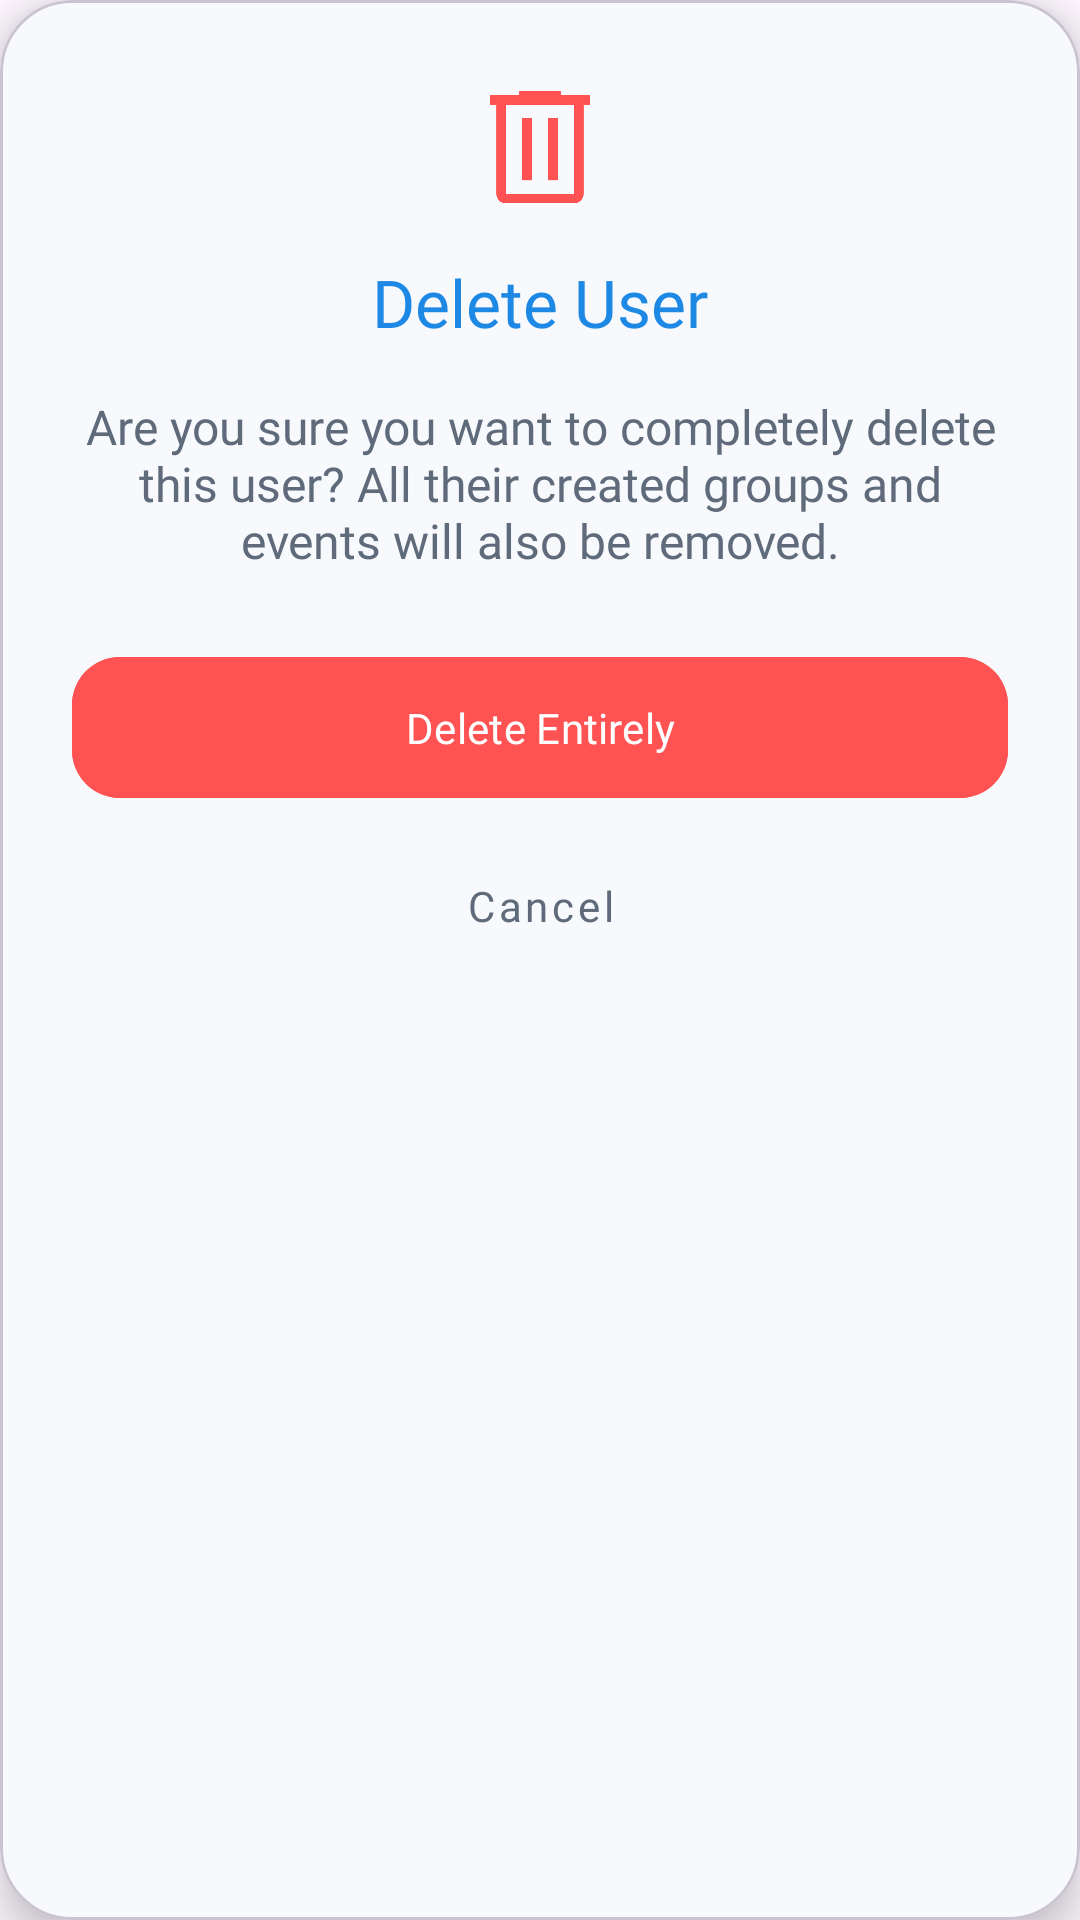

This screen was rendered from an Android layout file. Write that file and the resources it references.
<!-- AndroidManifest.xml: application theme Theme.FitLink -->
<!-- res/layout/dialog_delete_user.xml -->
<?xml version="1.0" encoding="utf-8"?>
<com.google.android.material.card.MaterialCardView xmlns:android="http://schemas.android.com/apk/res/android"
    xmlns:app="http://schemas.android.com/apk/res-auto"
    android:layout_width="match_parent"
    android:layout_height="wrap_content"
    android:layout_margin="24dp"
    android:layoutDirection="ltr"
    app:cardBackgroundColor="@color/fitlinkBackground"
    app:cardCornerRadius="24dp"
    app:cardElevation="8dp">

    <LinearLayout
        android:layout_width="match_parent"
        android:layout_height="wrap_content"
        android:orientation="vertical"
        android:padding="24dp">

        <ImageView
            android:layout_width="250dp"
            android:layout_height="50dp"
            android:layout_gravity="center_horizontal"
            android:layout_marginBottom="12dp"
            android:src="@drawable/ic_delete"
            app:tint="#FF5252" />

        <TextView
            android:layout_width="wrap_content"
            android:layout_height="wrap_content"
            android:layout_gravity="center_horizontal"
            android:layout_marginBottom="16dp"
            android:fontFamily="@font/poppins_bold"
            android:text="Delete User"
            android:textColor="@color/fitlinkPrimary"
            android:textSize="22sp" />

        <TextView
            android:id="@+id/txtDeleteUserMessage"
            android:layout_width="match_parent"
            android:layout_height="wrap_content"
            android:layout_marginBottom="24dp"
            android:fontFamily="@font/poppins_regular"
            android:text="Are you sure you want to completely delete this user? All their created groups and events will also be removed."
            android:textAlignment="center"
            android:textColor="@color/fitlinkTextSecondary"
            android:textSize="16sp" />

        <com.google.android.material.button.MaterialButton
            android:id="@+id/btnConfirmDelete"
            android:layout_width="match_parent"
            android:layout_height="55dp"
            android:layout_marginBottom="8dp"
            android:backgroundTint="#FF5252"
            android:fontFamily="@font/poppins_medium"
            android:text="Delete Entirely"
            android:textAllCaps="false"
            android:textColor="@color/white"
            app:cornerRadius="16dp" />

        <com.google.android.material.button.MaterialButton
            android:id="@+id/btnDeleteCancel"
            style="@style/Widget.MaterialComponents.Button.TextButton"
            android:layout_width="match_parent"
            android:layout_height="wrap_content"
            android:fontFamily="@font/poppins_medium"
            android:text="Cancel"
            android:textAllCaps="false"
            android:textColor="@color/fitlinkTextSecondary" />
    </LinearLayout>
</com.google.android.material.card.MaterialCardView>
<!-- resources referenced by this layout -->
<resources>
  <color name="fitlinkBackground">#F7F9FC</color>
  <color name="fitlinkPrimary">#1E88E5</color>
  <color name="fitlinkTextSecondary">#5F6B7A</color>
  <color name="white">#FFFFFFFF</color>
  <!-- drawable ic_delete: png bitmap (drawable, 24761 bytes) -->
  <style name="Theme.FitLink" parent="Base.Theme.FitLink" />
  <style name="Base.Theme.FitLink" parent="Theme.Material3.DayNight.NoActionBar">
          
          
      </style>
</resources>
